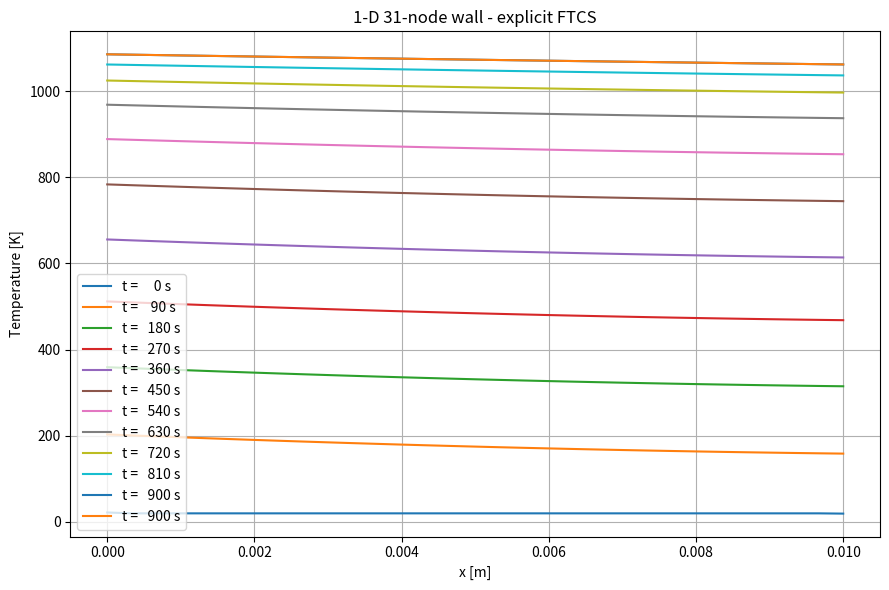

The script that saved this image:
"""
1-D 10-node stainless-steel wall with
 • constant incident flux at the hot face
 • T⁴ radiation from the hot face
 • constant cooling flux at the cold face
Material: AISI 304L (properties assumed T-independent)
Scheme  : Explicit FTCS, uniform grid
"""

import numpy as np
import matplotlib.pyplot as plt

# ----------  USER INPUT  ----------------------------------------------------
# Geometry & discretisation
L = 0.010  # [m] total wall thickness
N = 31  # number of nodes
dx = L / (N - 1)  # [m] node spacing

# Material (304L, room-temperature values)
rho = 8_030.0  # [kg m-3]
cp = 500.0  # [J kg-1 K-1]
k = 14.6  # [W m-1 K-1]
alpha = k / (rho * cp)  # [m² s-1] thermal diffusivity

# Boundary heat fluxes ( + = heat INTO the wall, – = heat OUT )
q_inc = 100e3  # [W m-2] constant aerodynamic heating on node 0
q_c = 30e3  # [W m-2] constant cooling on node 9  (drawn out)

# Radiation
eps = 0.78  # emissivity, typical oxidised 304L
sigma = 5.670374419e-8  # [W m-2 K-4] Stefan–Boltzmann constant

# Initial & run parameters
T_init = 20.0  # [K] uniform start temperature
t_end = 900.0  # [s] total simulated time

# Stability-limited time-step (Fo = α dt / dx² ≤ 0.5)
dt_max = 0.5 * dx**2 / alpha
dt = 0.9 * dt_max  # 90 % of the limit for safety
Nt = int(np.ceil(t_end / dt))  # number of steps (integer)
time = np.linspace(0, Nt * dt, Nt + 1)  # time axis for plotting
# ---------------------------------------------------------------------------


# ----------  ARRAYS ---------------------------------------------------------
T = np.full(N, T_init, dtype=float)  # current temperatures
Tn1 = T.copy()  # next-step temperatures
Fo = alpha * dt / dx**2  # Fourier number (scalar, <= 0.5)

# For plotting
plot_every = max(1, Nt // 10)  # plot 10 curves
x = np.linspace(0, L, N)

plt.figure(figsize=(9, 6))
plt.xlabel("x [m]")
plt.ylabel("Temperature [K]")
plt.title(f"1-D {N}-node wall - explicit FTCS")
plt.grid(True)

# ----------  TIME LOOP ------------------------------------------------------
for n in range(Nt):
    # --- internal nodes (1 … 8) ---
    for i in range(1, N - 1):
        Tn1[i] = T[i] + Fo * (T[i + 1] - 2 * T[i] + T[i - 1])

    # --- node 0 : incident flux – radiation – conduction to node 1 -----------
    q_r = eps * sigma * T[0] ** 4  # Stefan-Boltzmann
    net_q_0 = q_inc - q_r - k * (T[0] - T[1]) / dx  # W m-2, into CV
    vol_0 = dx / 2.0  # [m] half-CV thickness
    Tn1[0] = T[0] + dt * net_q_0 / (rho * cp * vol_0)

    # --- node N-1 : conduction from node N-2 – cooling flux ----------------------
    net_q_last = k * (T[N - 2] - T[N - 1]) / dx - q_c  # +ve into CV
    vol_last = dx / 2.0
    Tn1[N - 1] = T[N - 1] + dt * net_q_last / (rho * cp * vol_last)

    # advance in time
    T[:] = Tn1[:]

    # plot a handful of profiles
    if n % plot_every == 0 or n == Nt - 1:
        plt.plot(x, T, label=f"t = {n * dt:>5.0f} s")

# ----------  RESULTS --------------------------------------------------------
plt.legend()
plt.tight_layout()
plt.show()

print("Simulation finished")
print(f"Δx = {dx * 1e3:5.3f} mm,   dt = {dt:7.4f} s  (Fo = {Fo:5.3f})")
print(f"Final surface temperature (node 0): {T[0]:.1f} K")
print(f"Final centre temperature (node (N-1)/2):  {T[int((N - 1) / 2)]:.1f} K")
print(f"Final cooled face temperature (node N-1): {T[N - 1]:.1f} K")
